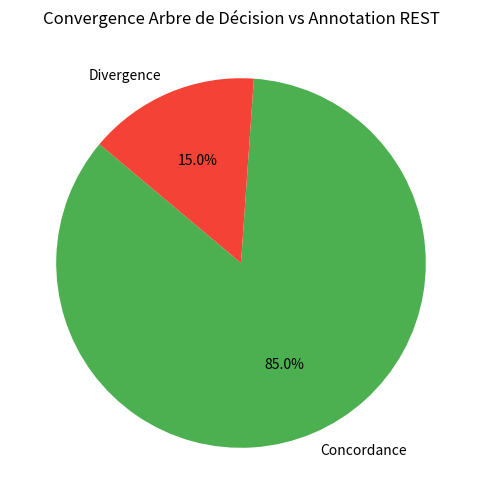

Write Python code to recreate this figure.
import os

import matplotlib.pyplot as plt


class ConvergenceAnalyzer:
    """
    Outil de visualisation des résultats de concordance Arbre vs REST.
    """

    def __init__(self, output_dir="Results/figures"):
        self.output_dir = output_dir
        os.makedirs(output_dir, exist_ok=True)

    def analyze_convergence(self, bridge_report: dict) -> None:
        """
        Génère un rapport texte et des graphiques simples.
        """
        print("\n--- RAPPORT DE CONVERGENCE DURAXELL ---")
        print(f"Taux de concordance global : {bridge_report['concordance_rate'] * 100:.1f}%")

        divs = bridge_report.get("divergences", [])
        print(f"Nombre de divergences : {len(divs)}")

        if divs:
            print("\nDétail des divergences (Top-Down vs Bottom-Up):")
            print(f"{'ENTITE':<25} | {'ARBRE':<15} | {'REST (EMPIRIQUE)':<15} | {'DELTA Te'}")
            print("-" * 75)
            for div in divs:
                ent = div["entity"]
                tree = div["tree_decision"]
                rest = div["rest_decision"]

                # Accès sécurisé aux métriques avec fallback
                metrics = div.get("metrics_delta", {})
                te_emp = metrics.get("empirical_te", 0.0)
                # Vérification type pour theoretical_te qui peut être 'N/A'
                te_theo = metrics.get("theoretical_te", "N/A")

                delta_str = f"E:{te_emp:.2f} vs T:{te_theo}"
                print(f"{ent:<25} | {tree:<15} | {rest:<15} | {delta_str}")

        self._plot_concordance_pie(bridge_report)

    def _plot_concordance_pie(self, bridge_report):
        """Camembert concordance vs divergence."""
        n_ok = bridge_report["concordance_rate"] * 100
        n_ko = 100 - n_ok

        labels = ["Concordance", "Divergence"]
        sizes = [n_ok, n_ko]
        colors = ["#4CAF50", "#F44336"]  # Green, Red

        plt.figure(figsize=(6, 6))
        plt.pie(sizes, labels=labels, colors=colors, autopct="%1.1f%%", startangle=140)
        plt.title("Convergence Arbre de Décision vs Annotation REST")

        path = os.path.join(self.output_dir, "convergence_pie_chart.png")
        plt.savefig(path)
        plt.close()
        print(f"\nGraphique sauvegardé : {path}")


if __name__ == "__main__":
    # Test simple
    report_mock = {"concordance_rate": 0.85, "n_divergences": 2, "divergences": []}
    analyzer = ConvergenceAnalyzer()
    analyzer.analyze_convergence(report_mock)
